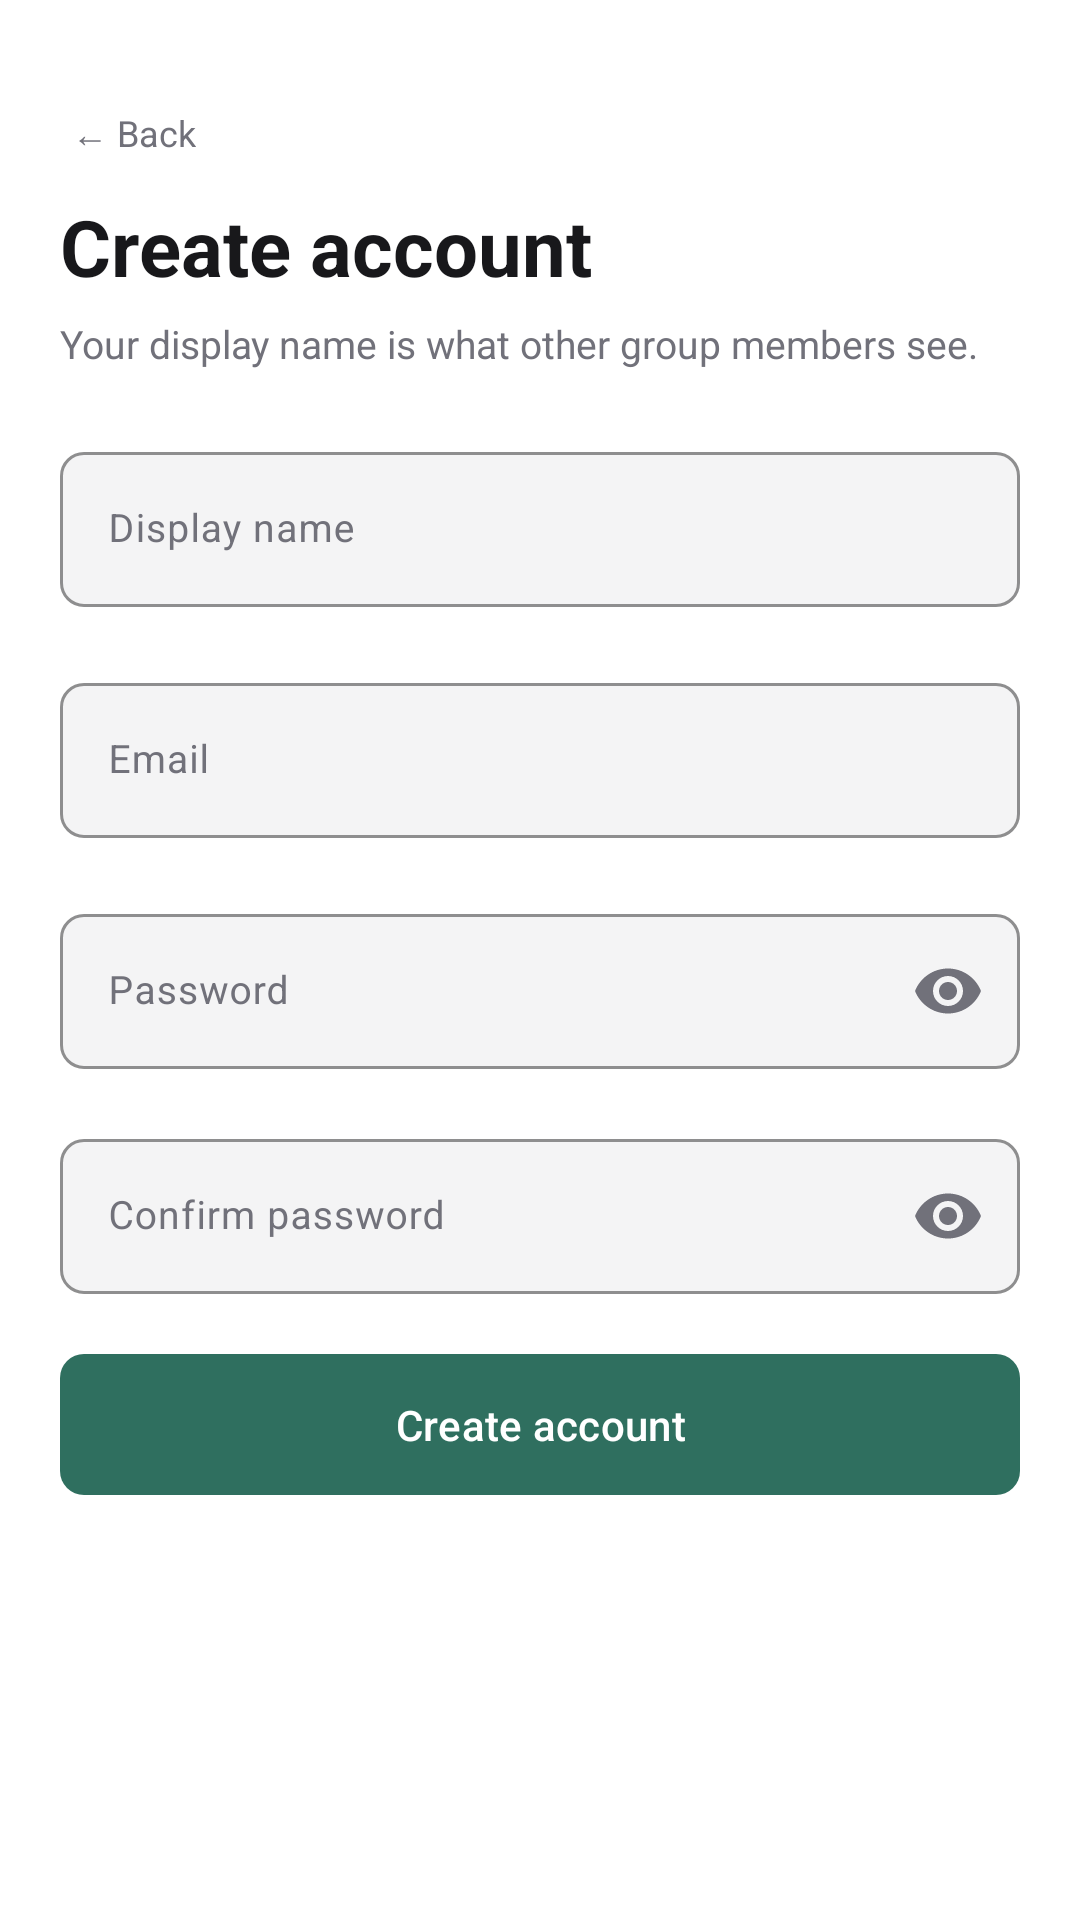

Layout XML and referenced resources for this Android screen:
<!-- AndroidManifest.xml: application theme Theme.Tally -->
<!-- res/layout/activity_create_account.xml -->
<?xml version="1.0" encoding="utf-8"?>
<LinearLayout xmlns:android="http://schemas.android.com/apk/res/android"
    xmlns:app="http://schemas.android.com/apk/res-auto"
    xmlns:tools="http://schemas.android.com/tools"
    android:id="@+id/main"
    android:layout_width="match_parent"
    android:layout_height="match_parent"
    android:background="@color/tally_surface"
    android:orientation="vertical"
    tools:context=".CreateAccountActivity">

    <ScrollView
        android:layout_width="match_parent"
        android:layout_height="match_parent">

        <LinearLayout
            android:layout_width="match_parent"
            android:layout_height="wrap_content"
            android:orientation="vertical"
            android:padding="20dp">

            <TextView
                android:id="@+id/link_back"
                android:layout_width="wrap_content"
                android:layout_height="wrap_content"
                android:layout_marginTop="12dp"
                android:background="?attr/selectableItemBackground"
                android:padding="4dp"
                android:text="@string/back"
                android:textColor="@color/tally_text_secondary"
                android:textSize="12sp" />

            <TextView
                android:layout_width="match_parent"
                android:layout_height="wrap_content"
                android:layout_marginTop="8dp"
                android:text="@string/create_account_title"
                android:textColor="@color/tally_text_primary"
                android:textSize="26sp"
                android:textStyle="bold" />

            <TextView
                android:layout_width="match_parent"
                android:layout_height="wrap_content"
                android:layout_marginTop="6dp"
                android:layout_marginBottom="20dp"
                android:text="@string/create_account_subtitle"
                android:textColor="@color/tally_text_secondary"
                android:textSize="13sp" />

            <com.google.android.material.textfield.TextInputLayout
                android:id="@+id/layout_display_name"
                style="@style/Widget.Tally.TextInputLayout"
                android:layout_width="match_parent"
                android:layout_height="wrap_content"
                android:hint="@string/label_display_name"
                app:placeholderText="@string/hint_display_name">

                <com.google.android.material.textfield.TextInputEditText
                    android:id="@+id/input_display_name"
                    android:layout_width="match_parent"
                    android:layout_height="wrap_content"
                    android:inputType="textPersonName"
                    android:textColor="@color/tally_text_primary"
                    android:textSize="13sp" />
            </com.google.android.material.textfield.TextInputLayout>

            <com.google.android.material.textfield.TextInputLayout
                android:id="@+id/layout_email"
                style="@style/Widget.Tally.TextInputLayout"
                android:layout_width="match_parent"
                android:layout_height="wrap_content"
                android:layout_marginTop="16dp"
                android:hint="@string/label_email"
                app:placeholderText="@string/hint_email">

                <com.google.android.material.textfield.TextInputEditText
                    android:id="@+id/input_email"
                    android:layout_width="match_parent"
                    android:layout_height="wrap_content"
                    android:inputType="textEmailAddress"
                    android:textColor="@color/tally_text_primary"
                    android:textSize="13sp" />
            </com.google.android.material.textfield.TextInputLayout>

            <com.google.android.material.textfield.TextInputLayout
                style="@style/Widget.Tally.TextInputLayout"
                android:layout_width="match_parent"
                android:layout_height="wrap_content"
                android:layout_marginTop="16dp"
                android:hint="@string/label_password"
                app:endIconMode="password_toggle"
                app:placeholderText="@string/hint_password_new">

                <com.google.android.material.textfield.TextInputEditText
                    android:id="@+id/input_password"
                    android:layout_width="match_parent"
                    android:layout_height="wrap_content"
                    android:inputType="textPassword"
                    android:textColor="@color/tally_text_primary"
                    android:textSize="13sp" />
            </com.google.android.material.textfield.TextInputLayout>

            <com.google.android.material.textfield.TextInputLayout
                style="@style/Widget.Tally.TextInputLayout"
                android:layout_width="match_parent"
                android:layout_height="wrap_content"
                android:layout_marginTop="16dp"
                android:hint="@string/label_confirm_password"
                app:endIconMode="password_toggle">

                <com.google.android.material.textfield.TextInputEditText
                    android:id="@+id/input_confirm_password"
                    android:layout_width="match_parent"
                    android:layout_height="wrap_content"
                    android:inputType="textPassword"
                    android:textColor="@color/tally_text_primary"
                    android:textSize="13sp" />
            </com.google.android.material.textfield.TextInputLayout>

            <TextView
                android:id="@+id/text_password_error"
                android:layout_width="match_parent"
                android:layout_height="wrap_content"
                android:layout_marginTop="12dp"
                android:background="@color/tally_input_bg"
                android:padding="10dp"
                android:text="@string/validation_password_mismatch"
                android:textColor="@color/tally_negative"
                android:textSize="11sp"
                android:visibility="gone" />

            <com.google.android.material.button.MaterialButton
                android:id="@+id/button_create_account"
                style="@style/Widget.Tally.Button"
                android:layout_width="match_parent"
                android:layout_height="wrap_content"
                android:layout_marginTop="16dp"
                android:text="@string/action_create_account" />

        </LinearLayout>
    </ScrollView>
</LinearLayout>
<!-- resources referenced by this layout -->
<resources>
  <color name="tally_input_bg">#F4F4F5</color>
  <color name="tally_negative">#9B4B3F</color>
  <color name="tally_surface">#FFFFFF</color>
  <color name="tally_text_primary">#18181B</color>
  <color name="tally_text_secondary">#71717A</color>
  <string name="action_create_account">Create account</string>
  <string name="back">← Back</string>
  <string name="create_account_subtitle">Your display name is what other group members see.</string>
  <string name="create_account_title">Create account</string>
  <string name="hint_display_name">Acsah L.</string>
  <string name="hint_email">you@ucf.edu</string>
  <string name="hint_password_new">At least 8 characters</string>
  <string name="label_confirm_password">Confirm password</string>
  <string name="label_display_name">Display name</string>
  <string name="label_email">Email</string>
  <string name="label_password">Password</string>
  <string name="validation_password_mismatch">! Passwords do not match</string>
  <style name="Widget.Tally.Button" parent="Widget.Material3.Button">
          <item name="backgroundTint">@color/tally_primary</item>
          <item name="cornerRadius">8dp</item>
          <item name="android:paddingTop">14dp</item>
          <item name="android:paddingBottom">14dp</item>
          <item name="android:textAllCaps">false</item>
          <item name="android:textSize">14sp</item>
      </style>
  <style name="Widget.Tally.TextInputLayout" parent="Widget.Material3.TextInputLayout.OutlinedBox">
          <item name="boxBackgroundColor">@color/tally_input_bg</item>
          <item name="boxCornerRadiusTopStart">8dp</item>
          <item name="boxCornerRadiusTopEnd">8dp</item>
          <item name="boxCornerRadiusBottomStart">8dp</item>
          <item name="boxCornerRadiusBottomEnd">8dp</item>
          <item name="boxStrokeColor">@color/tally_primary</item>
          <item name="hintTextColor">@color/tally_text_secondary</item>
      </style>
  <style name="Theme.Tally" parent="Base.Theme.Tally" />
  <color name="tally_primary">#2F6F5F</color>
  <style name="Base.Theme.Tally" parent="Theme.Material3.DayNight.NoActionBar">
          
          <item name="colorPrimary">@color/tally_primary</item>
          <item name="colorOnPrimary">@color/white</item>
          <item name="colorPrimaryContainer">@color/tally_primary_light</item>
          <item name="colorOnPrimaryContainer">@color/tally_primary</item>
          <item name="colorSecondary">@color/tally_primary</item>
          <item name="colorSurface">@color/tally_surface</item>
          <item name="colorOnSurface">@color/tally_text_primary</item>
          <item name="colorOnSurfaceVariant">@color/tally_text_secondary</item>
          <item name="colorOutline">@color/tally_border</item>
          <item name="colorError">@color/tally_negative</item>
          <item name="android:statusBarColor">@color/white</item>
          <item name="android:windowLightStatusBar">true</item>
      </style>
  <color name="white">#FFFFFFFF</color>
  <color name="tally_primary_light">#E7F0EC</color>
  <color name="tally_border">#E4E4E7</color>
</resources>
